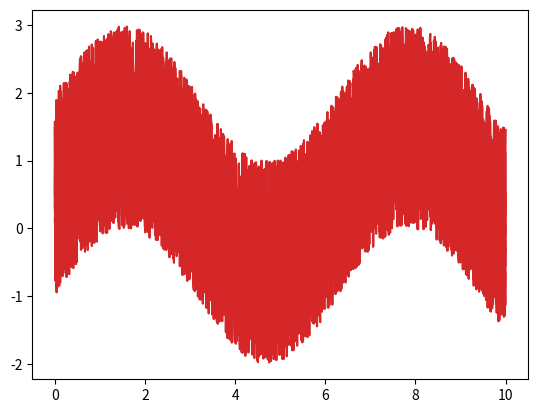

Source code (Python):
import numpy as np
import matplotlib.pyplot as plt

numbers = ['zero','one','two','three','four','five','six','seven','eight','nine']

t = np.linspace(0,10,1000)
y = np.empty((1000,7))
for i in range(7):
  y[:,i] = np.sin(t)+np.random.uniform(-1,2,1000)
fig, ax = plt.subplots()
ax.plot(t,y, color = 'tab:red')
ax.fill_between(t,np.max(y,axis = 1),np.min(y,axis = 1), color = 'tab:red',alpha = 0.2)
plt.show()
